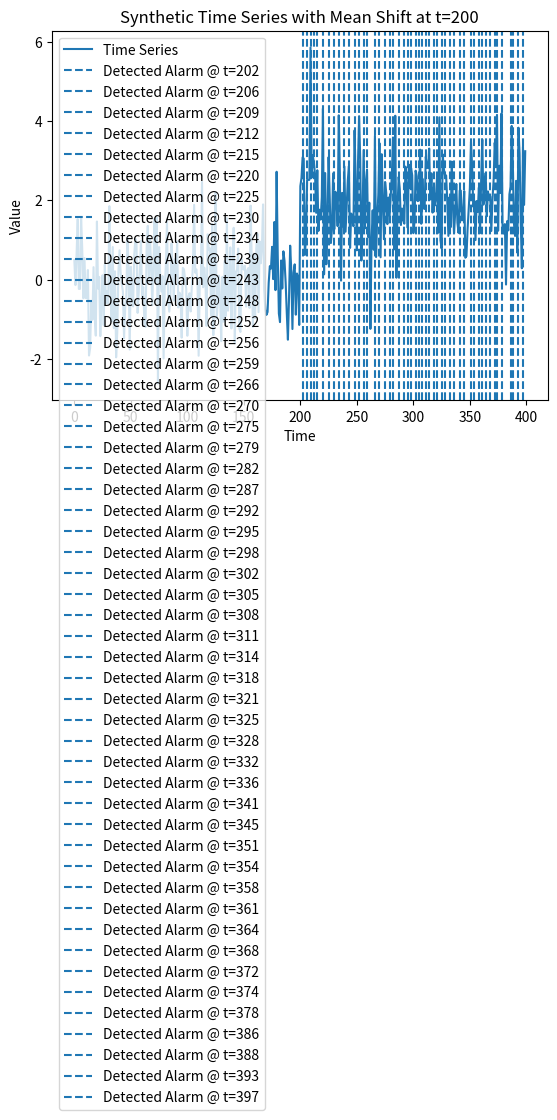
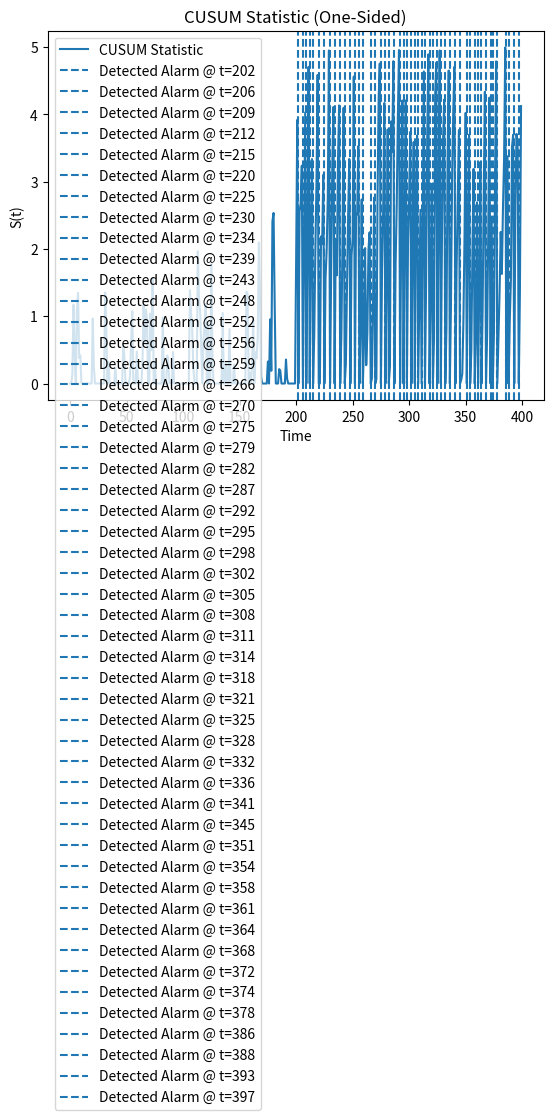

Generate these figures, in order, with matplotlib:

import numpy as np
import matplotlib.pyplot as plt

def generate_synthetic_data(n=400, change_point=200, mu1=0.0, mu2=2.0, sigma=1.0, seed=42):
    """
    Generate a synthetic time series of length `n`.
    The mean changes from mu1 to mu2 at `change_point`.
    """
    np.random.seed(seed)
    data = np.empty(n)
    data[:change_point] = np.random.normal(mu1, sigma, change_point)
    data[change_point:] = np.random.normal(mu2, sigma, n - change_point)
    return data

def cusum_detect(time_series, target_mean=0.0, k=0.5, h=5.0):
    """
    One-sided CUSUM for detecting upward shifts in the mean of `time_series`.
    
    Parameters
    ----------
    time_series : array-like
        The data to monitor
    target_mean : float
        Mean under the null hypothesis (no change)
    k : float
        Slack parameter (small offset from target_mean to reduce false alarms)
    h : float
        Detection threshold

    Returns
    -------
    S : np.array
        The CUSUM series
    change_points : list of int
        Indices where an alarm is triggered (S exceeds h)
    """
    n = len(time_series)
    S = np.zeros(n)
    change_points = []
    
    for t in range(1, n):
        # Deviation from target_mean minus the slack
        g_t = (time_series[t] - target_mean) - k
        # Standard CUSUM update
        S[t] = max(0, S[t-1] + g_t)
        
        if S[t] > h:
            # We raise an alarm: a potential upward shift
            change_points.append(t)
            # Optionally reset after detection to look for subsequent changes
            S[t] = 0
    
    return S, change_points

def demo_cusum():
    # Generate synthetic data
    n = 400
    change_point = 200
    data = generate_synthetic_data(n=n, change_point=change_point, mu1=0.0, mu2=2.0, sigma=1.0)

    # Apply CUSUM detection
    # Suppose we assume the 'normal' mean is 0.0
    S, change_points = cusum_detect(data, target_mean=0.0, k=0.5, h=5.0)
    
    # Plot
    plt.figure()
    plt.plot(data, label="Time Series")
    plt.title("Synthetic Time Series with Mean Shift at t={}".format(change_point))
    plt.xlabel("Time")
    plt.ylabel("Value")
    for cp in change_points:
        plt.axvline(cp, linestyle="--", label=f"Detected Alarm @ t={cp}")
    plt.legend()
    plt.show()
    
    plt.figure()
    plt.plot(S, label="CUSUM Statistic")
    plt.title("CUSUM Statistic (One-Sided)")
    plt.xlabel("Time")
    plt.ylabel("S(t)")
    for cp in change_points:
        plt.axvline(cp, linestyle="--", label=f"Detected Alarm @ t={cp}")
    plt.legend()
    plt.show()

# ipython -i -m crptmidfreq.res.demo_cusum
if __name__ == "__main__":
    demo_cusum()
